Dataset: dataset (GitHub, SCHAB2210/Distributed_Multimodal_Spectrometer-Camera_Fusion_based_Autonomous_Robotic_Textile_Sorting_Facility). Classes: cotton white, cotton black, cotton other color, polyester white, polyester black, polyester other color.

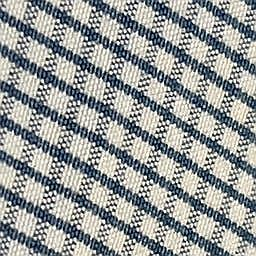
Label: cotton other color

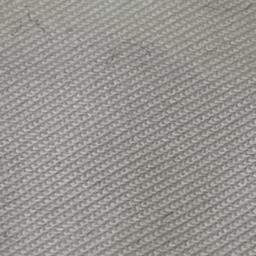
Label: polyester white

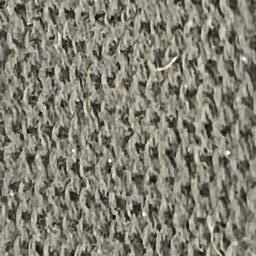
Label: cotton black

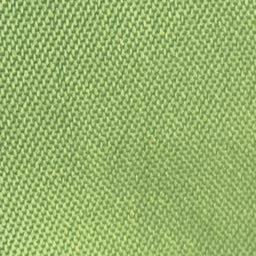
Label: polyester other color

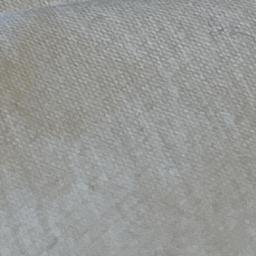
Label: cotton white

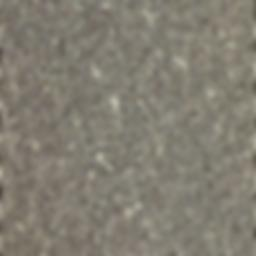
Label: polyester black
